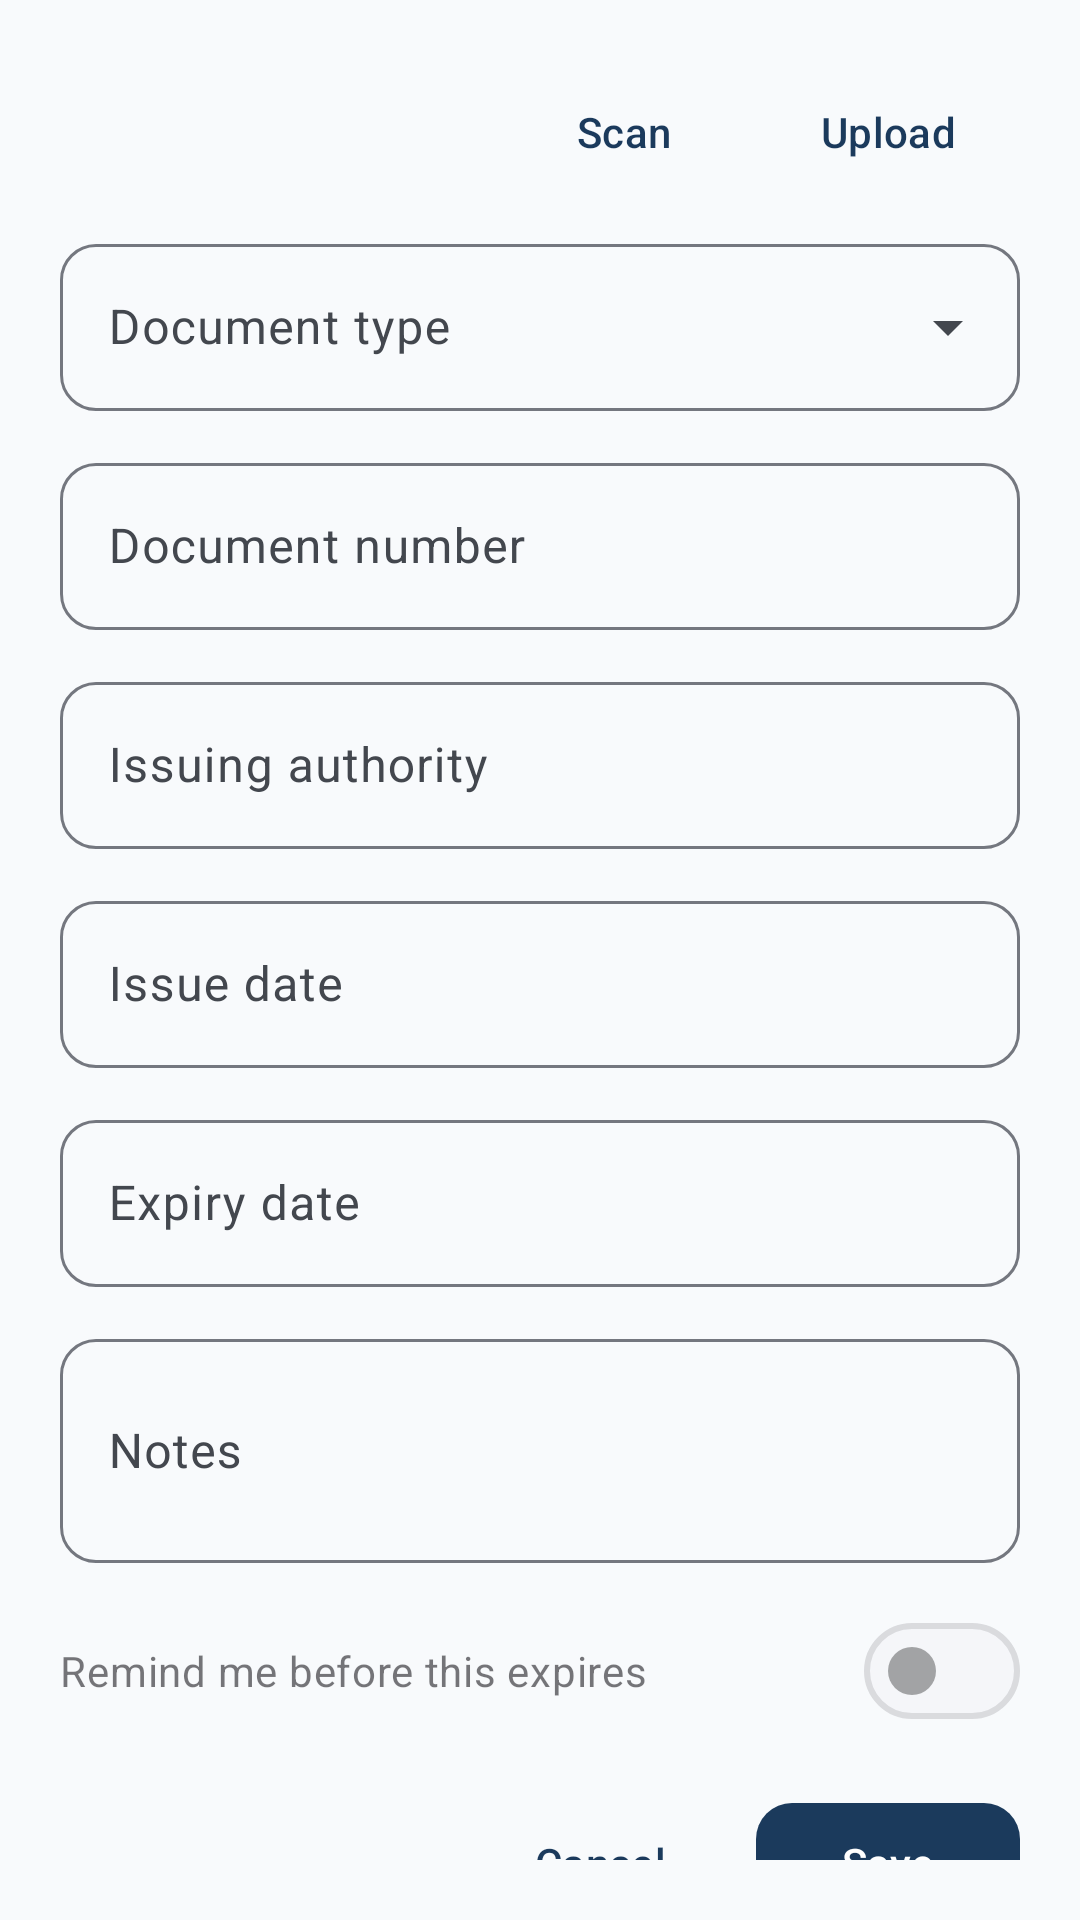

Android layout source for this screen:
<!-- AndroidManifest.xml: application theme Theme.ImmigrantVault -->
<!-- res/layout/bottom_sheet_document_form.xml -->
<?xml version="1.0" encoding="utf-8"?>
<androidx.core.widget.NestedScrollView xmlns:android="http://schemas.android.com/apk/res/android"
    android:layout_width="match_parent"
    android:layout_height="wrap_content"
    android:padding="@dimen/form_padding">

    <LinearLayout
        android:layout_width="match_parent"
        android:layout_height="wrap_content"
        android:orientation="vertical">

        <LinearLayout
            android:layout_width="match_parent"
            android:layout_height="wrap_content"
            android:gravity="center_vertical"
            android:orientation="horizontal">

            <TextView
                android:id="@+id/form_title"
                android:layout_width="0dp"
                android:layout_height="wrap_content"
                android:layout_weight="1"
                android:textAppearance="@style/TextAppearance.ImmigrantVault.FormTitle" />

            <com.google.android.material.button.MaterialButton
                android:id="@+id/btn_scan"
                style="@style/Widget.ImmigrantVault.Button.Text"
                android:layout_width="wrap_content"
                android:layout_height="wrap_content"
                android:text="@string/action_scan" />

            <com.google.android.material.button.MaterialButton
                android:id="@+id/btn_upload"
                style="@style/Widget.ImmigrantVault.Button.Text"
                android:layout_width="wrap_content"
                android:layout_height="wrap_content"
                android:text="@string/action_upload" />

        </LinearLayout>

        <ProgressBar
            android:id="@+id/scan_progress"
            style="?android:attr/progressBarStyleHorizontal"
            android:layout_width="match_parent"
            android:layout_height="wrap_content"
            android:layout_marginBottom="8dp"
            android:indeterminate="true"
            android:visibility="gone" />

        <com.google.android.material.textfield.TextInputLayout
            android:id="@+id/input_type_layout"
            style="@style/Widget.ImmigrantVault.TextInputLayout.ExposedDropdownMenu"
            android:layout_width="match_parent"
            android:layout_height="wrap_content"
            android:layout_marginTop="8dp"
            android:hint="@string/label_document_type">

            <AutoCompleteTextView
                android:id="@+id/input_type"
                android:layout_width="match_parent"
                android:layout_height="wrap_content"
                android:inputType="none" />

        </com.google.android.material.textfield.TextInputLayout>

        <com.google.android.material.textfield.TextInputLayout
            android:id="@+id/input_number_layout"
            style="@style/Widget.ImmigrantVault.TextInputLayout"
            android:layout_width="match_parent"
            android:layout_height="wrap_content"
            android:layout_marginTop="@dimen/form_field_spacing"
            android:hint="@string/label_document_number">

            <com.google.android.material.textfield.TextInputEditText
                android:id="@+id/input_number"
                android:layout_width="match_parent"
                android:layout_height="wrap_content"
                android:inputType="text" />

        </com.google.android.material.textfield.TextInputLayout>

        <com.google.android.material.textfield.TextInputLayout
            android:id="@+id/input_authority_layout"
            style="@style/Widget.ImmigrantVault.TextInputLayout"
            android:layout_width="match_parent"
            android:layout_height="wrap_content"
            android:layout_marginTop="@dimen/form_field_spacing"
            android:hint="@string/label_issuing_authority">

            <com.google.android.material.textfield.TextInputEditText
                android:id="@+id/input_authority"
                android:layout_width="match_parent"
                android:layout_height="wrap_content"
                android:inputType="text" />

        </com.google.android.material.textfield.TextInputLayout>

        <com.google.android.material.textfield.TextInputLayout
            android:id="@+id/input_place_of_issue_layout"
            style="@style/Widget.ImmigrantVault.TextInputLayout"
            android:layout_width="match_parent"
            android:layout_height="wrap_content"
            android:layout_marginTop="@dimen/form_field_spacing"
            android:hint="@string/label_place_of_issue"
            android:visibility="gone">

            <com.google.android.material.textfield.TextInputEditText
                android:id="@+id/input_place_of_issue"
                android:layout_width="match_parent"
                android:layout_height="wrap_content"
                android:inputType="text" />

        </com.google.android.material.textfield.TextInputLayout>

        <com.google.android.material.textfield.TextInputLayout
            android:id="@+id/input_nationality_layout"
            style="@style/Widget.ImmigrantVault.TextInputLayout"
            android:layout_width="match_parent"
            android:layout_height="wrap_content"
            android:layout_marginTop="@dimen/form_field_spacing"
            android:hint="@string/label_nationality"
            android:visibility="gone">

            <com.google.android.material.textfield.TextInputEditText
                android:id="@+id/input_nationality"
                android:layout_width="match_parent"
                android:layout_height="wrap_content"
                android:inputType="text" />

        </com.google.android.material.textfield.TextInputLayout>

        <com.google.android.material.textfield.TextInputLayout
            android:id="@+id/input_issue_date_layout"
            style="@style/Widget.ImmigrantVault.TextInputLayout"
            android:layout_width="match_parent"
            android:layout_height="wrap_content"
            android:layout_marginTop="@dimen/form_field_spacing"
            android:hint="@string/label_issue_date">

            <com.google.android.material.textfield.TextInputEditText
                android:id="@+id/input_issue_date"
                android:layout_width="match_parent"
                android:layout_height="wrap_content"
                android:focusable="false"
                android:inputType="none" />

        </com.google.android.material.textfield.TextInputLayout>

        <com.google.android.material.textfield.TextInputLayout
            android:id="@+id/input_expiry_date_layout"
            style="@style/Widget.ImmigrantVault.TextInputLayout"
            android:layout_width="match_parent"
            android:layout_height="wrap_content"
            android:layout_marginTop="@dimen/form_field_spacing"
            android:hint="@string/label_expiry_date">

            <com.google.android.material.textfield.TextInputEditText
                android:id="@+id/input_expiry_date"
                android:layout_width="match_parent"
                android:layout_height="wrap_content"
                android:focusable="false"
                android:inputType="none" />

        </com.google.android.material.textfield.TextInputLayout>

        <com.google.android.material.textfield.TextInputLayout
            android:id="@+id/input_notes_layout"
            style="@style/Widget.ImmigrantVault.TextInputLayout"
            android:layout_width="match_parent"
            android:layout_height="wrap_content"
            android:layout_marginTop="@dimen/form_field_spacing"
            android:hint="@string/label_notes">

            <com.google.android.material.textfield.TextInputEditText
                android:id="@+id/input_notes"
                android:layout_width="match_parent"
                android:layout_height="wrap_content"
                android:inputType="textMultiLine"
                android:minLines="2" />

        </com.google.android.material.textfield.TextInputLayout>

        <com.google.android.material.materialswitch.MaterialSwitch
            android:id="@+id/switch_remind"
            android:layout_width="match_parent"
            android:layout_height="wrap_content"
            android:layout_marginTop="@dimen/form_field_spacing"
            android:enabled="false"
            android:text="@string/label_remind_me" />

        <com.google.android.material.textfield.TextInputLayout
            android:id="@+id/input_lead_days_layout"
            style="@style/Widget.ImmigrantVault.TextInputLayout.ExposedDropdownMenu"
            android:layout_width="match_parent"
            android:layout_height="wrap_content"
            android:layout_marginTop="@dimen/form_field_spacing"
            android:hint="@string/label_remind_lead_days"
            android:visibility="gone">

            <AutoCompleteTextView
                android:id="@+id/input_lead_days"
                android:layout_width="match_parent"
                android:layout_height="wrap_content"
                android:inputType="none" />

        </com.google.android.material.textfield.TextInputLayout>

        <LinearLayout
            android:layout_width="match_parent"
            android:layout_height="wrap_content"
            android:layout_marginTop="16dp"
            android:gravity="end"
            android:orientation="horizontal">

            <com.google.android.material.button.MaterialButton
                android:id="@+id/btn_delete"
                style="@style/Widget.ImmigrantVault.Button.Text"
                android:layout_width="wrap_content"
                android:layout_height="wrap_content"
                android:text="@string/action_delete"
                android:textColor="?attr/colorError"
                android:visibility="gone" />

            <View
                android:layout_width="0dp"
                android:layout_height="0dp"
                android:layout_weight="1" />

            <com.google.android.material.button.MaterialButton
                android:id="@+id/btn_cancel"
                style="@style/Widget.ImmigrantVault.Button.Text"
                android:layout_width="wrap_content"
                android:layout_height="wrap_content"
                android:text="@string/action_cancel" />

            <com.google.android.material.button.MaterialButton
                android:id="@+id/btn_save"
                android:layout_width="wrap_content"
                android:layout_height="wrap_content"
                android:layout_marginStart="8dp"
                android:text="@string/action_save" />

        </LinearLayout>

    </LinearLayout>

</androidx.core.widget.NestedScrollView>
<!-- resources referenced by this layout -->
<resources>
  <dimen name="form_field_spacing">12dp</dimen>
  <dimen name="form_padding">20dp</dimen>
  <string name="action_cancel">Cancel</string>
  <string name="action_delete">Delete</string>
  <string name="action_save">Save</string>
  <string name="action_scan">Scan</string>
  <string name="action_upload">Upload</string>
  <string name="label_document_number">Document number</string>
  <string name="label_document_type">Document type</string>
  <string name="label_expiry_date">Expiry date</string>
  <string name="label_issue_date">Issue date</string>
  <string name="label_issuing_authority">Issuing authority</string>
  <string name="label_nationality">Nationality</string>
  <string name="label_notes">Notes</string>
  <string name="label_place_of_issue">Place of issue</string>
  <string name="label_remind_lead_days">Remind me</string>
  <string name="label_remind_me">Remind me before this expires</string>
  <style name="TextAppearance.ImmigrantVault.FormTitle" parent="TextAppearance.Material3.TitleLarge">
          <item name="android:textColor">?attr/colorOnSurface</item>
          <item name="android:letterSpacing">0</item>
      </style>
  <style name="Theme.ImmigrantVault" parent="Base.Theme.ImmigrantVault" />
  <style name="ShapeAppearance.ImmigrantVault.SmallComponent" parent="ShapeAppearance.Material3.SmallComponent">
          <item name="cornerFamily">rounded</item>
          <item name="cornerSize">@dimen/corner_small</item>
      </style>
  <dimen name="corner_small">12dp</dimen>
  <color name="md_theme_primary">#1B3A5C</color>
  <color name="md_theme_on_primary">#FFFFFF</color>
  <color name="md_theme_primary_container">#D4E3F3</color>
  <color name="md_theme_on_primary_container">#0A1F33</color>
  <color name="md_theme_secondary">#2A9D8F</color>
  <color name="md_theme_on_secondary">#FFFFFF</color>
  <color name="md_theme_secondary_container">#B8E8E0</color>
  <color name="md_theme_on_secondary_container">#0A3D36</color>
  <color name="md_theme_tertiary">#E9C46A</color>
  <color name="md_theme_on_tertiary">#3D2F00</color>
  <color name="md_theme_tertiary_container">#FFF0C2</color>
  <color name="md_theme_on_tertiary_container">#4A3800</color>
  <color name="md_theme_error">#BA1A1A</color>
  <color name="md_theme_on_error">#FFFFFF</color>
  <color name="md_theme_error_container">#FFDAD6</color>
  <color name="md_theme_on_error_container">#410002</color>
  <color name="md_theme_background">#F8FAFC</color>
  <color name="md_theme_on_background">#1A1C1E</color>
  <color name="md_theme_surface">#FFFFFF</color>
  <color name="md_theme_on_surface">#1A1C1E</color>
  <color name="md_theme_surface_variant">#E8EEF4</color>
  <color name="md_theme_on_surface_variant">#43474E</color>
  <color name="md_theme_outline">#74777F</color>
  <color name="md_theme_outline_variant">#C4C7CF</color>
  <style name="ShapeAppearance.ImmigrantVault.MediumComponent" parent="ShapeAppearance.Material3.MediumComponent">
          <item name="cornerFamily">rounded</item>
          <item name="cornerSize">@dimen/corner_medium</item>
      </style>
  <style name="ShapeAppearance.ImmigrantVault.LargeComponent" parent="ShapeAppearance.Material3.LargeComponent">
          <item name="cornerFamily">rounded</item>
          <item name="cornerSize">@dimen/corner_extra_large</item>
      </style>
  <style name="ThemeOverlay.ImmigrantVault.BottomSheetDialog" parent="ThemeOverlay.Material3.BottomSheetDialog">
          <item name="bottomSheetStyle">@style/Widget.ImmigrantVault.BottomSheet</item>
      </style>
  <style name="ThemeOverlay.ImmigrantVault.MaterialAlertDialog" parent="ThemeOverlay.Material3.MaterialAlertDialog">
          <item name="shapeAppearance">@style/ShapeAppearance.ImmigrantVault.MediumComponent</item>
          <item name="shapeAppearanceOverlay">@null</item>
      </style>
  <dimen name="corner_medium">16dp</dimen>
  <dimen name="corner_extra_large">28dp</dimen>
  <dimen name="corner_large">20dp</dimen>
  <dimen name="elevation_card">2dp</dimen>
</resources>
